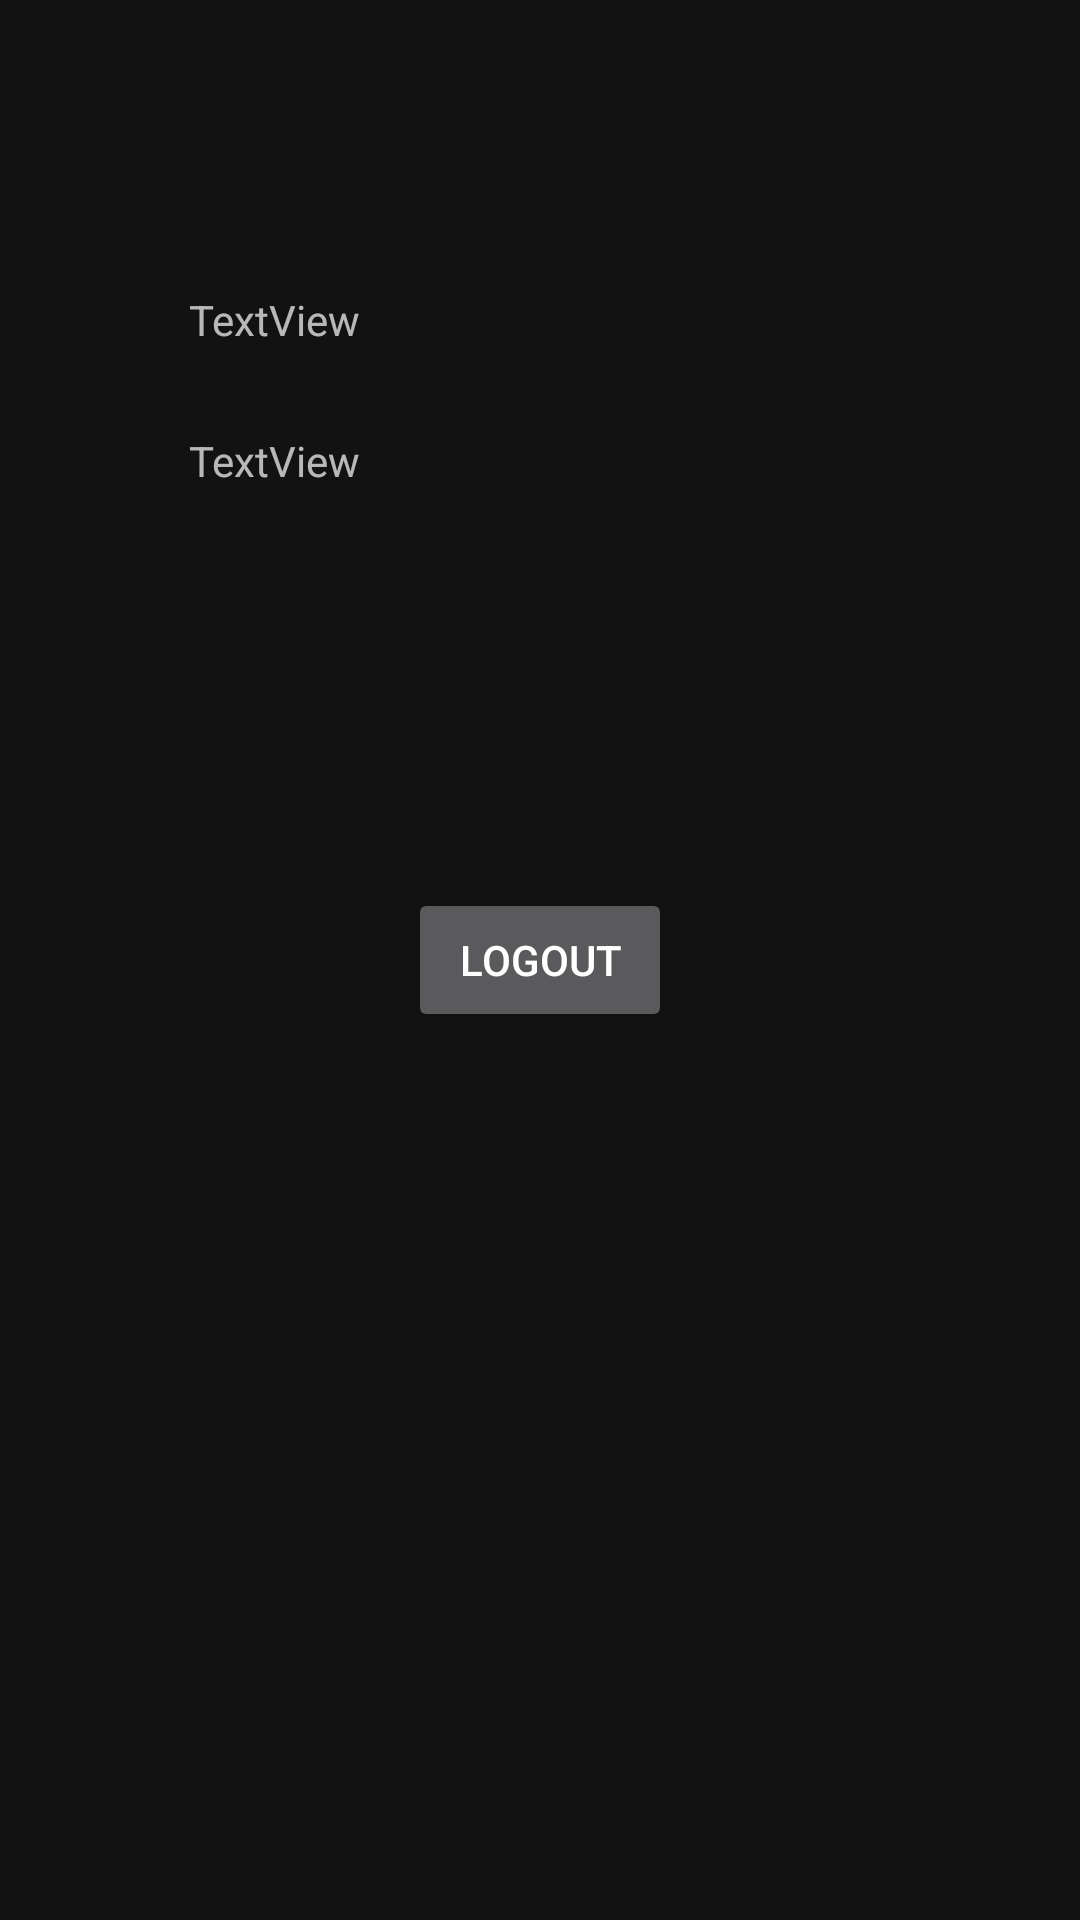

Android layout source for this screen:
<!-- AndroidManifest.xml: application theme Theme.Assignment -->
<!-- res/layout/activity_main.xml -->
<?xml version="1.0" encoding="utf-8"?>
<androidx.constraintlayout.widget.ConstraintLayout xmlns:android="http://schemas.android.com/apk/res/android"
    xmlns:app="http://schemas.android.com/apk/res-auto"
    xmlns:tools="http://schemas.android.com/tools"
    android:layout_width="match_parent"
    android:layout_height="match_parent"
    tools:context=".MainActivity">

    <Button
        android:id="@+id/logout"
        android:layout_width="wrap_content"
        android:layout_height="wrap_content"
        android:text="@string/logout"
        app:layout_constraintBottom_toBottomOf="parent"
        app:layout_constraintEnd_toEndOf="parent"
        app:layout_constraintStart_toStartOf="parent"
        app:layout_constraintTop_toTopOf="parent" />


    <TextView
        android:id="@+id/name"
        android:layout_width="wrap_content"
        android:layout_height="wrap_content"
        android:layout_marginStart="63dp"
        android:layout_marginTop="97dp"
        android:text="@string/textview"
        app:layout_constraintStart_toStartOf="parent"
        app:layout_constraintTop_toTopOf="parent"
        android:layout_marginLeft="63dp" />


    <TextView
        android:id="@+id/mail"
        android:layout_width="wrap_content"
        android:layout_height="wrap_content"
        android:layout_marginTop="28dp"
        android:text="@string/textview"
        app:layout_constraintStart_toStartOf="@+id/name"
        app:layout_constraintTop_toBottomOf="@+id/name" />
   </androidx.constraintlayout.widget.ConstraintLayout>
<!-- resources referenced by this layout -->
<resources>
  <string name="logout">Logout</string>
  <string name="textview">TextView</string>
  <style name="Theme.Assignment" parent="Theme.MaterialComponents.NoActionBar">
          
          <item name="colorPrimary">@color/purple_500</item>
          <item name="colorPrimaryVariant">@color/purple_700</item>
          <item name="colorOnPrimary">@color/white</item>
          
          <item name="colorSecondary">@color/teal_200</item>
          <item name="colorSecondaryVariant">@color/teal_700</item>
          <item name="colorOnSecondary">@color/black</item>
          
          <item name="android:statusBarColor" tools:targetApi="l">?attr/colorPrimaryVariant</item>
          
      </style>
  <color name="purple_500">#FF6200EE</color>
  <color name="purple_700">#FF3700B3</color>
  <color name="white">#ffffff</color>
  <color name="teal_200">#FF03DAC5</color>
  <color name="teal_700">#FF018786</color>
  <color name="black">#0B0808</color>
</resources>
